Run: headless pygame with SDL's dummy video driver; simulated clock (each Clock.tick advances the game by its frame time, no real sleeping); random seed 0; keys injected as events and as key.get_pressed() state; no mouse input.
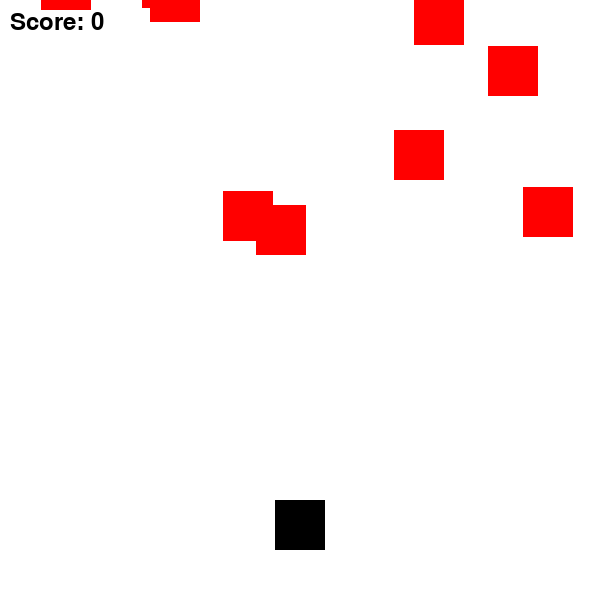
Frame 1 of 2 · flips 1–60 · no input
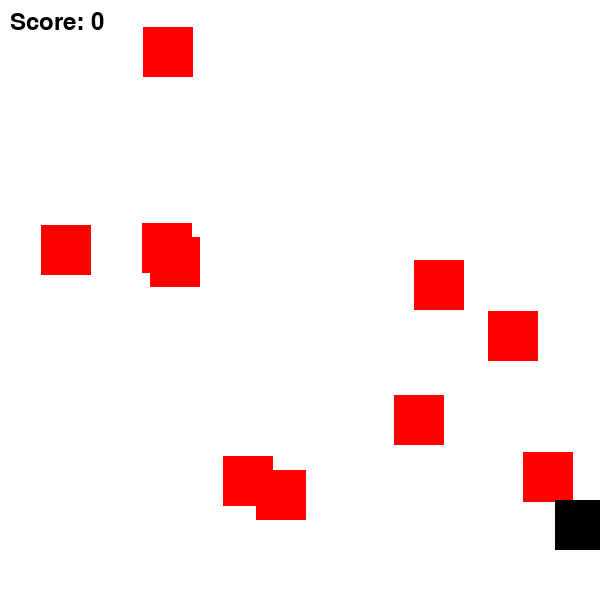
Frame 2 of 2 · flips 61–180 · tapped SPACE, RETURN · held RIGHT (→), D (game ended)

The pygame program that drew these frames:

import pygame
import random

# Initialize Pygame
pygame.init()

# Screen dimensions
screen_width = 600
screen_height = 600

# Colors
white = (255, 255, 255)
black = (0, 0, 0)
red = (255, 0, 0)

# Create the screen
screen = pygame.display.set_mode((screen_width, screen_height))
pygame.display.set_caption("Dodger Game")

# Clock to control the game speed
clock = pygame.time.Clock()

# Player attributes
player_size = 50
player_x = screen_width // 2 - player_size // 2
player_y = screen_height - 2 * player_size
player_speed = 7

# Obstacle attributes
obstacle_size = 50
obstacle_speed = 5
obstacle_list = []

# Score
score = 0
font = pygame.font.SysFont(None, 36)

# Functions
def draw_player(x, y):
    pygame.draw.rect(screen, black, [x, y, player_size, player_size])

def draw_obstacle(x, y):
    pygame.draw.rect(screen, red, [x, y, obstacle_size, obstacle_size])

def display_score(score):
    score_text = font.render("Score: " + str(score), True, black)
    screen.blit(score_text, (10, 10))

def collision(player_x, player_y, obstacle_x, obstacle_y):
    if player_x + player_size > obstacle_x and player_x < obstacle_x + obstacle_size:
        if player_y + player_size > obstacle_y and player_y < obstacle_y + obstacle_size:
            return True
    return False

# Game loop
running = True
while running:
    screen.fill(white)

    # Handle events
    for event in pygame.event.get():
        if event.type == pygame.QUIT:
            running = False

    # Move the player
    keys = pygame.key.get_pressed()
    if keys[pygame.K_LEFT] and player_x > 0:
        player_x -= player_speed
    if keys[pygame.K_RIGHT] and player_x < screen_width - player_size:
        player_x += player_speed

    # Spawn obstacles
    if len(obstacle_list) < 10:
        obstacle_x = random.randrange(0, screen_width - obstacle_size)
        obstacle_y = random.randrange(-screen_height, 0)
        obstacle_list.append([obstacle_x, obstacle_y])

    # Move and draw obstacles
    for obstacle in obstacle_list:
        obstacle[1] += obstacle_speed
        draw_obstacle(obstacle[0], obstacle[1])

        # Check collision
        if collision(player_x, player_y, obstacle[0], obstacle[1]):
            running = False

        # Remove obstacles that have gone off screen
        if obstacle[1] > screen_height:
            obstacle_list.remove(obstacle)
            score += 1

    # Draw the player
    draw_player(player_x, player_y)

    # Display score
    display_score(score)

    # Update the screen
    pygame.display.update()

    # Control game speed
    clock.tick(30)

# Quit Pygame
pygame.quit()
